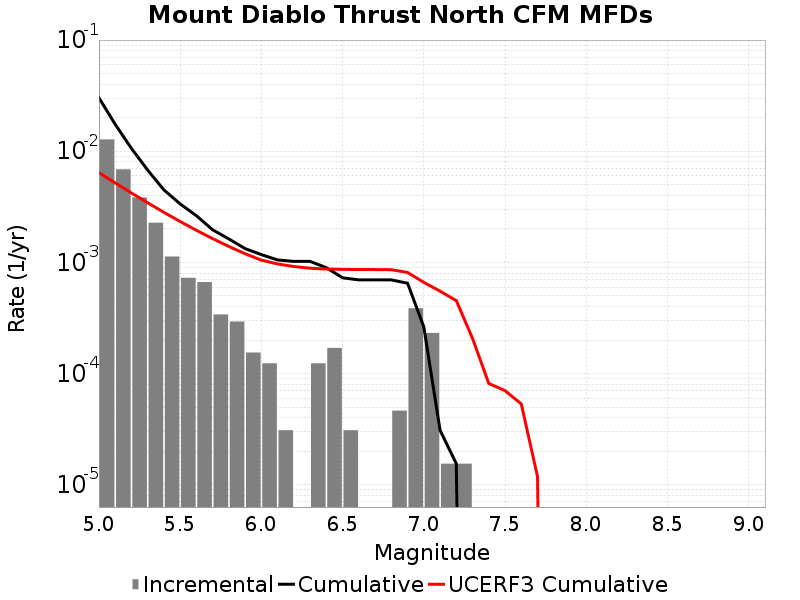

Data behind this chart, as committed beside it:
Magnitude, Incremental Rate, Cumulative Rate, UCERF3 Cumulative Rate
5.05, 0.01277, 0.03025, 0.006418
5.15, 0.006873, 0.01748, 0.00519
5.25, 0.003839, 0.0106, 0.004214
5.35, 0.002276, 0.006765, 0.003439
5.45, 0.00113, 0.004489, 0.002823
5.55, 7.275459E-4, 0.003359, 0.002334
5.65, 6.6562707E-4, 0.002632, 0.001946
5.75, 3.405534E-4, 0.001966, 0.001637
5.85, 2.941143E-4, 0.001625, 0.001392
5.95, 1.54797E-4, 0.001331, 0.001197
6.05, 1.238376E-4, 0.001176, 0.001049
6.15, 3.09594E-5, 0.001053, 9.693213E-4
6.25, 0.0, 0.001022, 9.1870455E-4
6.35, 1.238376E-4, 0.001022, 8.8738254E-4
6.45, 1.702767E-4, 8.978226E-4, 8.720544E-4
6.55, 3.09594E-5, 7.275459E-4, 8.670834E-4
6.65, 0.0, 6.965865E-4, 8.6309266E-4
6.75, 0.0, 6.965865E-4, 8.629796E-4
6.85, 4.64391E-5, 6.965865E-4, 8.601771E-4
6.95, 3.869925E-4, 6.501474E-4, 8.1243116E-4
7.05, 2.321955E-4, 2.6315489E-4, 6.618625E-4
7.15, 1.54797E-5, 3.09594E-5, 5.518123E-4
7.25, 1.54797E-5, 1.54797E-5, 4.534448E-4
7.35, 0.0, 0.0, 2.0705647E-4
7.45, 0.0, 0.0, 8.1557635E-5
7.55, 0.0, 0.0, 7.030961E-5
7.65, 0.0, 0.0, 5.340164E-5
7.75, 0.0, 0.0, 1.1852772E-5
7.85, 0.0, 0.0, 0.0
7.95, 0.0, 0.0, 0.0
8.05, 0.0, 0.0, 0.0
8.15, 0.0, 0.0, 0.0
8.25, 0.0, 0.0, 0.0
8.35, 0.0, 0.0, 0.0
8.45, 0.0, 0.0, 0.0
8.55, 0.0, 0.0, 0.0
8.65, 0.0, 0.0, 0.0
8.75, 0.0, 0.0, 0.0
8.85, 0.0, 0.0, 0.0
8.95, 0.0, 0.0, 0.0
9.05, 0.0, 0.0, 0.0
